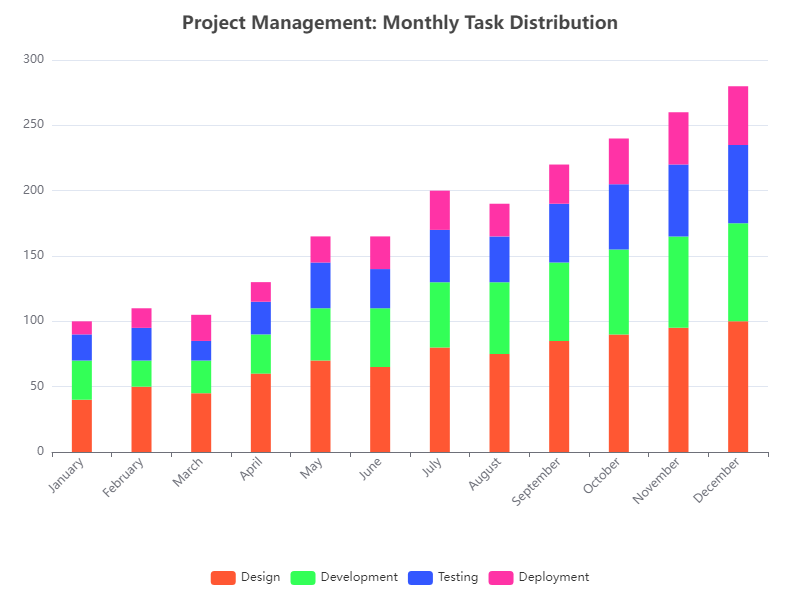

The file beside this chart, header and first rows:
Category, Design, Development, Testing, Deployment
January, 40, 30, 20, 10
February, 50, 20, 25, 15
March, 45, 25, 15, 20
April, 60, 30, 25, 15
May, 70, 40, 35, 20
June, 65, 45, 30, 25
July, 80, 50, 40, 30
August, 75, 55, 35, 25
September, 85, 60, 45, 30
October, 90, 65, 50, 35
November, 95, 70, 55, 40
December, 100, 75, 60, 45
